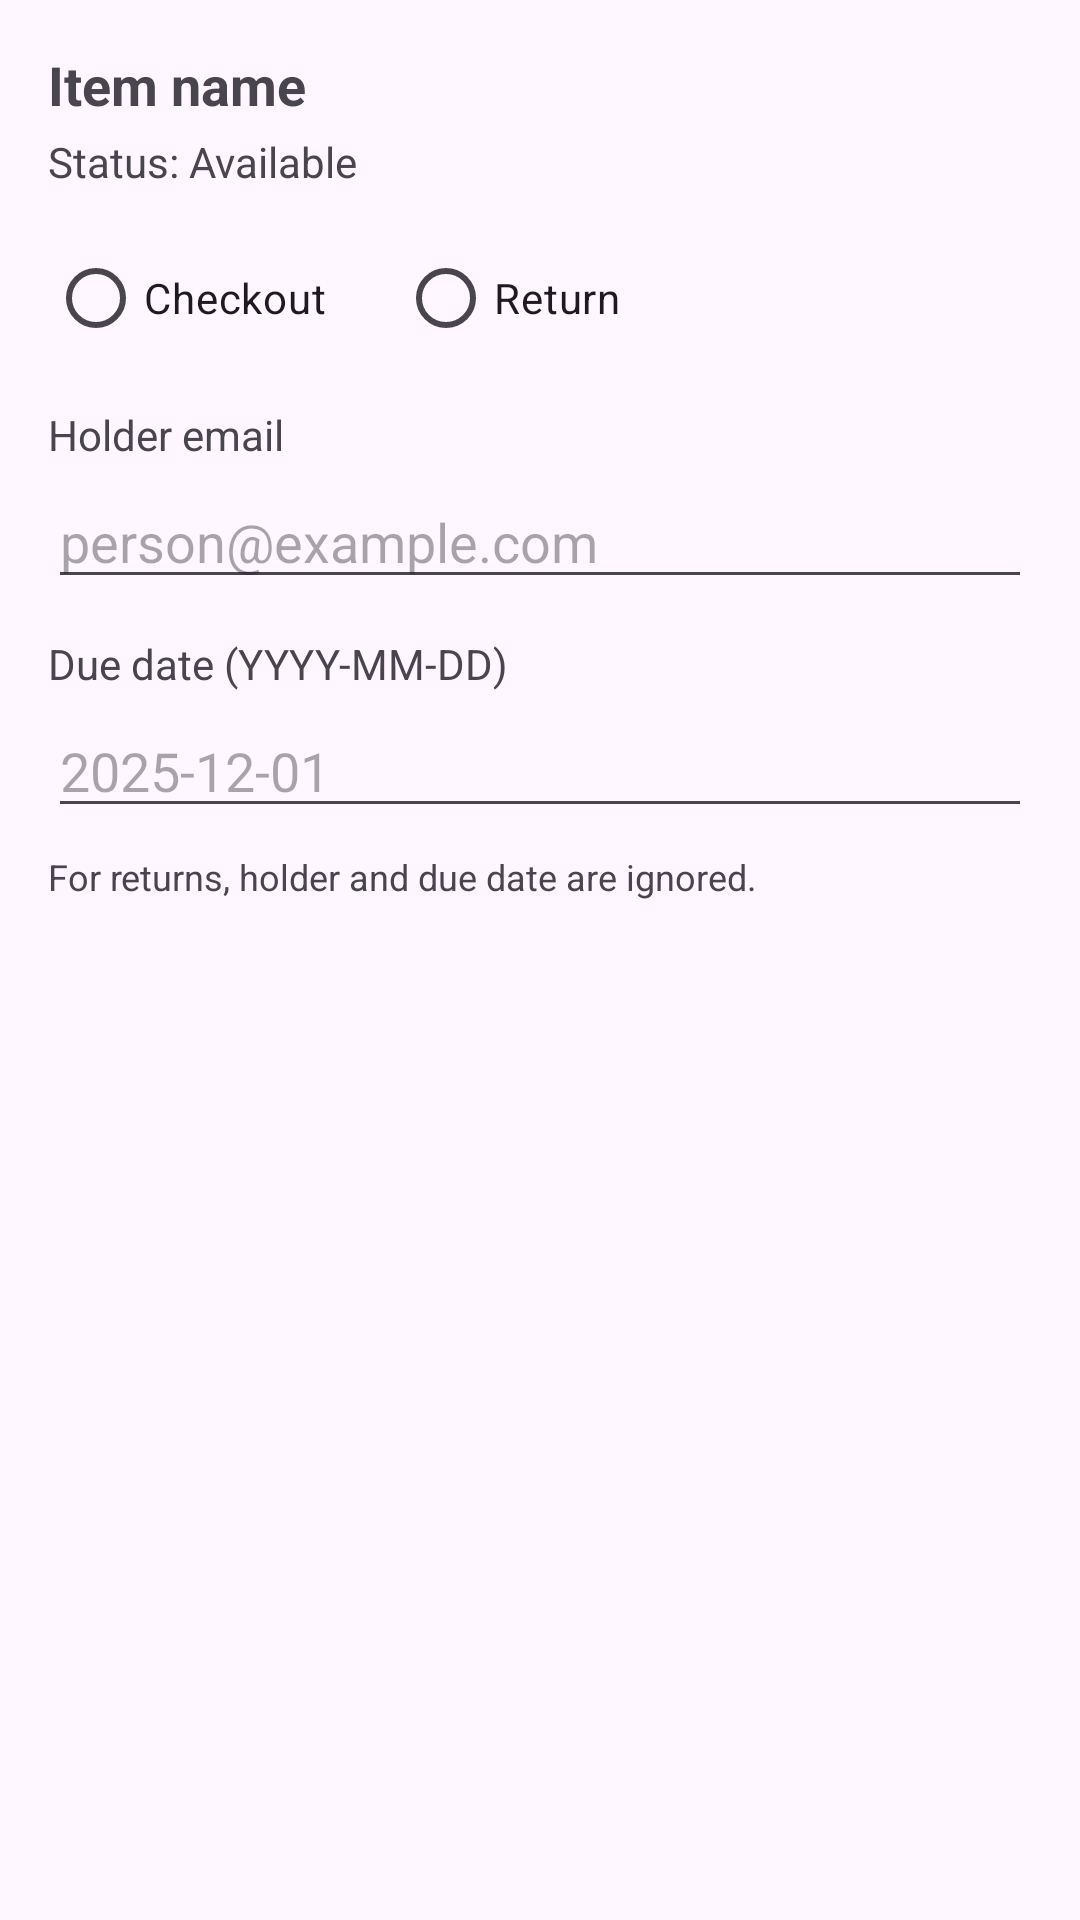

Produce the Android XML layout that renders to this screen, including the resource entries it uses.
<!-- AndroidManifest.xml: application theme Theme.TallyCat -->
<!-- res/layout/dialog_manual_checkout_return.xml -->
<?xml version="1.0" encoding="utf-8"?>
<ScrollView xmlns:android="http://schemas.android.com/apk/res/android"
    android:layout_width="match_parent"
    android:layout_height="wrap_content">

    <LinearLayout
        android:layout_width="match_parent"
        android:layout_height="wrap_content"
        android:orientation="vertical"
        android:padding="16dp">

        <TextView
            android:id="@+id/tvDialogItemName"
            android:layout_width="wrap_content"
            android:layout_height="wrap_content"
            android:text="Item name"
            android:textSize="18sp"
            android:textStyle="bold"
            android:layout_marginBottom="4dp" />

        <TextView
            android:id="@+id/tvDialogItemStatus"
            android:layout_width="wrap_content"
            android:layout_height="wrap_content"
            android:text="Status: Available"
            android:layout_marginBottom="12dp" />

        <RadioGroup
            android:id="@+id/rgAction"
            android:layout_width="match_parent"
            android:layout_height="wrap_content"
            android:orientation="horizontal"
            android:layout_marginBottom="12dp">

            <RadioButton
                android:id="@+id/rbCheckout"
                android:layout_width="wrap_content"
                android:layout_height="wrap_content"
                android:text="Checkout" />

            <RadioButton
                android:id="@+id/rbReturn"
                android:layout_width="wrap_content"
                android:layout_height="wrap_content"
                android:text="Return"
                android:layout_marginStart="24dp" />
        </RadioGroup>

        <TextView
            android:layout_width="wrap_content"
            android:layout_height="wrap_content"
            android:text="Holder email"
            android:layout_marginBottom="4dp" />

        <EditText
            android:id="@+id/etHolder"
            android:layout_width="match_parent"
            android:layout_height="wrap_content"
            android:inputType="textEmailAddress"
            android:hint="person@example.com"
            android:layout_marginBottom="12dp" />

        <TextView
            android:layout_width="wrap_content"
            android:layout_height="wrap_content"
            android:text="Due date (YYYY-MM-DD)"
            android:layout_marginBottom="4dp" />

        <EditText
            android:id="@+id/etDueDate"
            android:layout_width="match_parent"
            android:layout_height="wrap_content"
            android:inputType="date"
            android:hint="2025-12-01"
            android:layout_marginBottom="4dp" />

        <TextView
            android:id="@+id/tvDialogNote"
            android:layout_width="wrap_content"
            android:layout_height="wrap_content"
            android:text="For returns, holder and due date are ignored."
            android:textSize="12sp"
            android:layout_marginTop="4dp" />

    </LinearLayout>
</ScrollView>
<!-- resources referenced by this layout -->
<resources>
  <style name="Theme.TallyCat" parent="Base.Theme.TallyCat" />
  <style name="Base.Theme.TallyCat" parent="Theme.Material3.DayNight.NoActionBar">
          
          
      </style>
</resources>
